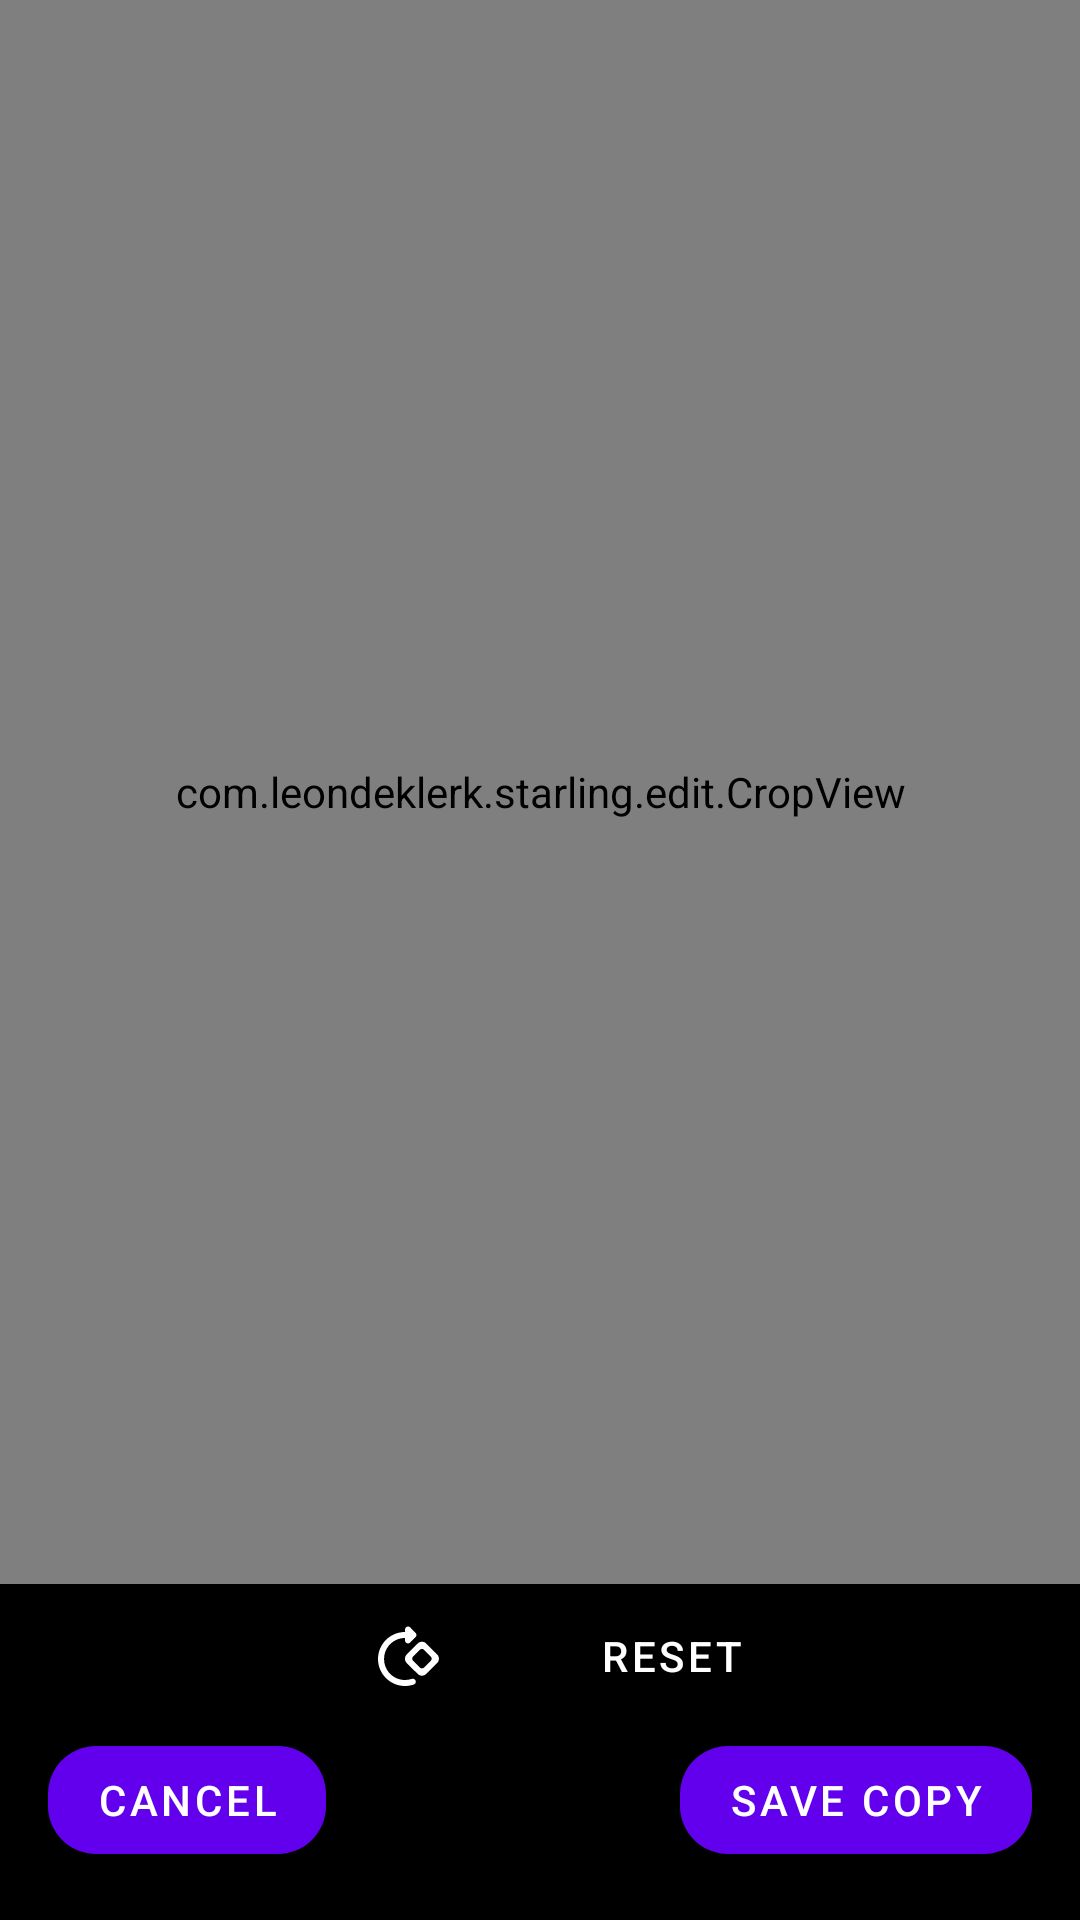

Here is an Android app screen rendered from its layout file. Give the layout XML and the strings, colors and styles it references.
<!-- AndroidManifest.xml: application theme Theme.Starling -->
<!-- res/layout/image_edit_layout.xml -->
<?xml version="1.0" encoding="utf-8"?>
<androidx.constraintlayout.widget.ConstraintLayout xmlns:android="http://schemas.android.com/apk/res/android"
    xmlns:app="http://schemas.android.com/apk/res-auto"
    xmlns:tools="http://schemas.android.com/tools"
    android:layout_width="match_parent"
    android:background="@color/black"
    android:layout_height="match_parent">

    <com.leondeklerk.starling.edit.InteractiveImageView
        android:layout_width="0dp"
        android:layout_height="0dp"
        tools:srcCompat="@tools:sample/avatars"
        android:id="@+id/interactiveImageView"
        app:layout_constraintEnd_toEndOf="parent"
        app:layout_constraintStart_toStartOf="parent"
        app:layout_constraintTop_toTopOf="parent"
        android:layout_marginBottom="32dp"
        app:layout_constraintBottom_toTopOf="@+id/button_rotate"
        android:layout_marginStart="32dp"
        android:layout_marginEnd="32dp"
        android:layout_marginTop="48dp" />

    <com.leondeklerk.starling.edit.CropView
        android:id="@+id/crop_handler"
        android:layout_width="match_parent"
        android:layout_height="0dp"
        app:layout_constraintTop_toTopOf="parent"
        app:layout_constraintBottom_toTopOf="@+id/button_rotate" />

    <com.google.android.material.button.MaterialButton
        android:visibility="gone"
        android:id="@+id/button_aspect"
        android:layout_width="wrap_content"
        android:layout_height="wrap_content"
        style="@style/Widget.MaterialComponents.Button.TextButton"
        app:icon="@drawable/ic_baseline_aspect_ratio_24"
        app:iconGravity="textStart"
        app:iconPadding="0dp"
        app:iconTint="@android:color/white"
        app:layout_constraintBottom_toTopOf="@+id/button_cancel"
        app:layout_constraintStart_toStartOf="parent"
        app:layout_constraintEnd_toStartOf="@+id/button_rotate"
        app:layout_constraintHorizontal_chainStyle="packed" />

    <com.google.android.material.button.MaterialButton
        android:id="@+id/button_rotate"
        android:layout_width="wrap_content"
        android:layout_height="wrap_content"
        style="@style/Widget.MaterialComponents.Button.TextButton"
        app:icon="@drawable/ic_round_rotate_90_degrees_ccw_24"
        app:iconGravity="textStart"
        app:iconPadding="0dp"
        android:scaleX="-1"
        app:iconTint="@android:color/white"
        app:layout_constraintBottom_toTopOf="@+id/button_cancel"
        app:layout_constraintStart_toEndOf="@id/button_aspect"
        app:layout_constraintEnd_toStartOf="@+id/button_draw" />

    <com.google.android.material.button.MaterialButton
        android:visibility="gone"
        android:id="@+id/button_draw"
        android:layout_width="wrap_content"
        android:layout_height="wrap_content"
        style="@style/Widget.MaterialComponents.Button.TextButton"
        app:icon="@drawable/ic_baseline_draw_24"
        app:iconGravity="textStart"
        app:iconPadding="0dp"
        app:iconTint="@android:color/white"
        app:layout_constraintBottom_toTopOf="@+id/button_save"
        app:layout_constraintStart_toEndOf="@+id/button_rotate"
        app:layout_constraintEnd_toStartOf="@+id/button_reset" />

    <com.google.android.material.button.MaterialButton
        android:layout_width="wrap_content"
        android:layout_height="wrap_content"
        style="@style/Widget.MaterialComponents.Button.TextButton"
        android:id="@+id/button_reset"
        android:text="@string/edit_btn_reset"
        android:textColor="@color/white"
        app:layout_constraintBottom_toTopOf="@+id/button_save"
        app:layout_constraintEnd_toEndOf="parent"
        app:layout_constraintStart_toEndOf="@id/button_draw" />

    <com.google.android.material.button.MaterialButton
        android:layout_width="wrap_content"
        android:layout_height="wrap_content"
        app:layout_constraintBottom_toBottomOf="parent"
        android:layout_marginBottom="16dp"
        android:layout_marginEnd="16dp"
        app:cornerRadius="16dp"
        app:layout_constraintEnd_toEndOf="parent"
        android:id="@+id/button_save"
        android:text="@string/edit_btn_save_copy" />

    <com.google.android.material.button.MaterialButton
        android:layout_width="wrap_content"
        android:layout_height="wrap_content"
        app:layout_constraintBottom_toBottomOf="parent"
        android:text="@string/edit_btn_cancel"
        android:layout_marginBottom="16dp"
        app:layout_constraintStart_toStartOf="parent"
        app:cornerRadius="16dp"
        android:layout_marginStart="16dp"
        android:id="@+id/button_cancel" />

    <View
        android:id="@+id/saving_overlay"
        android:visibility="gone"
        android:elevation="2dp"
        android:layout_width="match_parent"
        android:layout_height="match_parent"
        android:background="@color/status_bar_scrim" />

    <com.google.android.material.progressindicator.CircularProgressIndicator
        android:elevation="2dp"
        android:visibility="gone"
        android:id="@+id/saving_indicator"
        android:layout_width="wrap_content"
        android:layout_height="wrap_content"
        android:indeterminate="true"
        app:layout_constraintEnd_toEndOf="parent"
        app:layout_constraintStart_toStartOf="parent"
        app:layout_constraintBottom_toBottomOf="parent"
        app:layout_constraintTop_toTopOf="parent" />
</androidx.constraintlayout.widget.ConstraintLayout>
<!-- resources referenced by this layout -->
<resources>
  <color name="black">#FF000000</color>
  <color name="status_bar_scrim">#AA000000</color>
  <color name="white">#FFFFFFFF</color>
  <!-- drawable ic_baseline_aspect_ratio_24 (drawable) -->
  <vector android:autoMirrored="true" android:height="24dp"
      android:tint="#FFFFFF" android:viewportHeight="24"
      android:viewportWidth="24" android:width="24dp" xmlns:android="http://schemas.android.com/apk/res/android">
      <path android:fillColor="@android:color/white" android:pathData="M19,12h-2v3h-3v2h5v-5zM7,9h3L10,7L5,7v5h2L7,9zM21,3L3,3c-1.1,0 -2,0.9 -2,2v14c0,1.1 0.9,2 2,2h18c1.1,0 2,-0.9 2,-2L23,5c0,-1.1 -0.9,-2 -2,-2zM21,19.01L3,19.01L3,4.99h18v14.02z"/>
  </vector>
  <!-- drawable ic_baseline_draw_24 (drawable) -->
  <vector android:autoMirrored="true" android:height="24dp"
      android:tint="#FFFFFF" android:viewportHeight="24"
      android:viewportWidth="24" android:width="24dp" xmlns:android="http://schemas.android.com/apk/res/android">
      <path android:fillColor="@android:color/white" android:pathData="M18.85,10.39l1.06,-1.06c0.78,-0.78 0.78,-2.05 0,-2.83L18.5,5.09c-0.78,-0.78 -2.05,-0.78 -2.83,0l-1.06,1.06L18.85,10.39zM13.19,7.56L4,16.76V21h4.24l9.19,-9.19L13.19,7.56zM19,17.5c0,2.19 -2.54,3.5 -5,3.5c-0.55,0 -1,-0.45 -1,-1s0.45,-1 1,-1c1.54,0 3,-0.73 3,-1.5c0,-0.47 -0.48,-0.87 -1.23,-1.2l1.48,-1.48C18.32,15.45 19,16.29 19,17.5zM4.58,13.35C3.61,12.79 3,12.06 3,11c0,-1.8 1.89,-2.63 3.56,-3.36C7.59,7.18 9,6.56 9,6c0,-0.41 -0.78,-1 -2,-1C5.74,5 5.2,5.61 5.17,5.64C4.82,6.05 4.19,6.1 3.77,5.76C3.36,5.42 3.28,4.81 3.62,4.38C3.73,4.24 4.76,3 7,3c2.24,0 4,1.32 4,3c0,1.87 -1.93,2.72 -3.64,3.47C6.42,9.88 5,10.5 5,11c0,0.31 0.43,0.6 1.07,0.86L4.58,13.35z"/>
  </vector>
  <string name="edit_btn_cancel">@android:string/cancel</string>
  <string name="edit_btn_reset">reset</string>
  <string name="edit_btn_save_copy">save copy</string>
  <style name="Theme.Starling" parent="Theme.MaterialComponents.DayNight.NoActionBar">
          
          <item name="colorPrimary">@color/purple_500</item>
          <item name="colorPrimaryVariant">@color/purple_700</item>
          <item name="colorOnPrimary">@color/white</item>
          
          <item name="colorSecondary">@color/teal_200</item>
          <item name="colorSecondaryVariant">@color/teal_700</item>
          <item name="colorOnSecondary">@color/black</item>
          
          <item name="android:statusBarColor" tools:targetApi="l">?attr/colorPrimaryVariant</item>
          
          <item name="bottomSheetDialogTheme">@style/Starling.Widget.BottomSheet.Dialog</item>
      </style>
  <color name="purple_500">#FF6200EE</color>
  <color name="purple_700">#FF3700B3</color>
  <color name="teal_200">#FF03DAC5</color>
  <color name="teal_700">#FF018786</color>
  <style name="Starling.Widget.BottomSheet.Dialog" parent="@style/ThemeOverlay.MaterialComponents.BottomSheetDialog">
          <item name="bottomSheetStyle">@style/Starling.Widget.BottomSheet</item>
      </style>
  <style name="Starling.Widget.BottomSheet" parent="Widget.MaterialComponents.BottomSheet">
          <item name="shapeAppearanceOverlay">@style/Starling.ShapeAppearance.RoundedTop</item>
      </style>
  <style name="Starling.ShapeAppearance.RoundedTop" parent="">
          <item name="cornerFamily">rounded</item>
          <item name="cornerSizeTopRight">16dp</item>
          <item name="cornerSizeTopLeft">16dp</item>
          <item name="cornerSizeBottomRight">0dp</item>
          <item name="cornerSizeBottomLeft">0dp</item>
      </style>
</resources>
